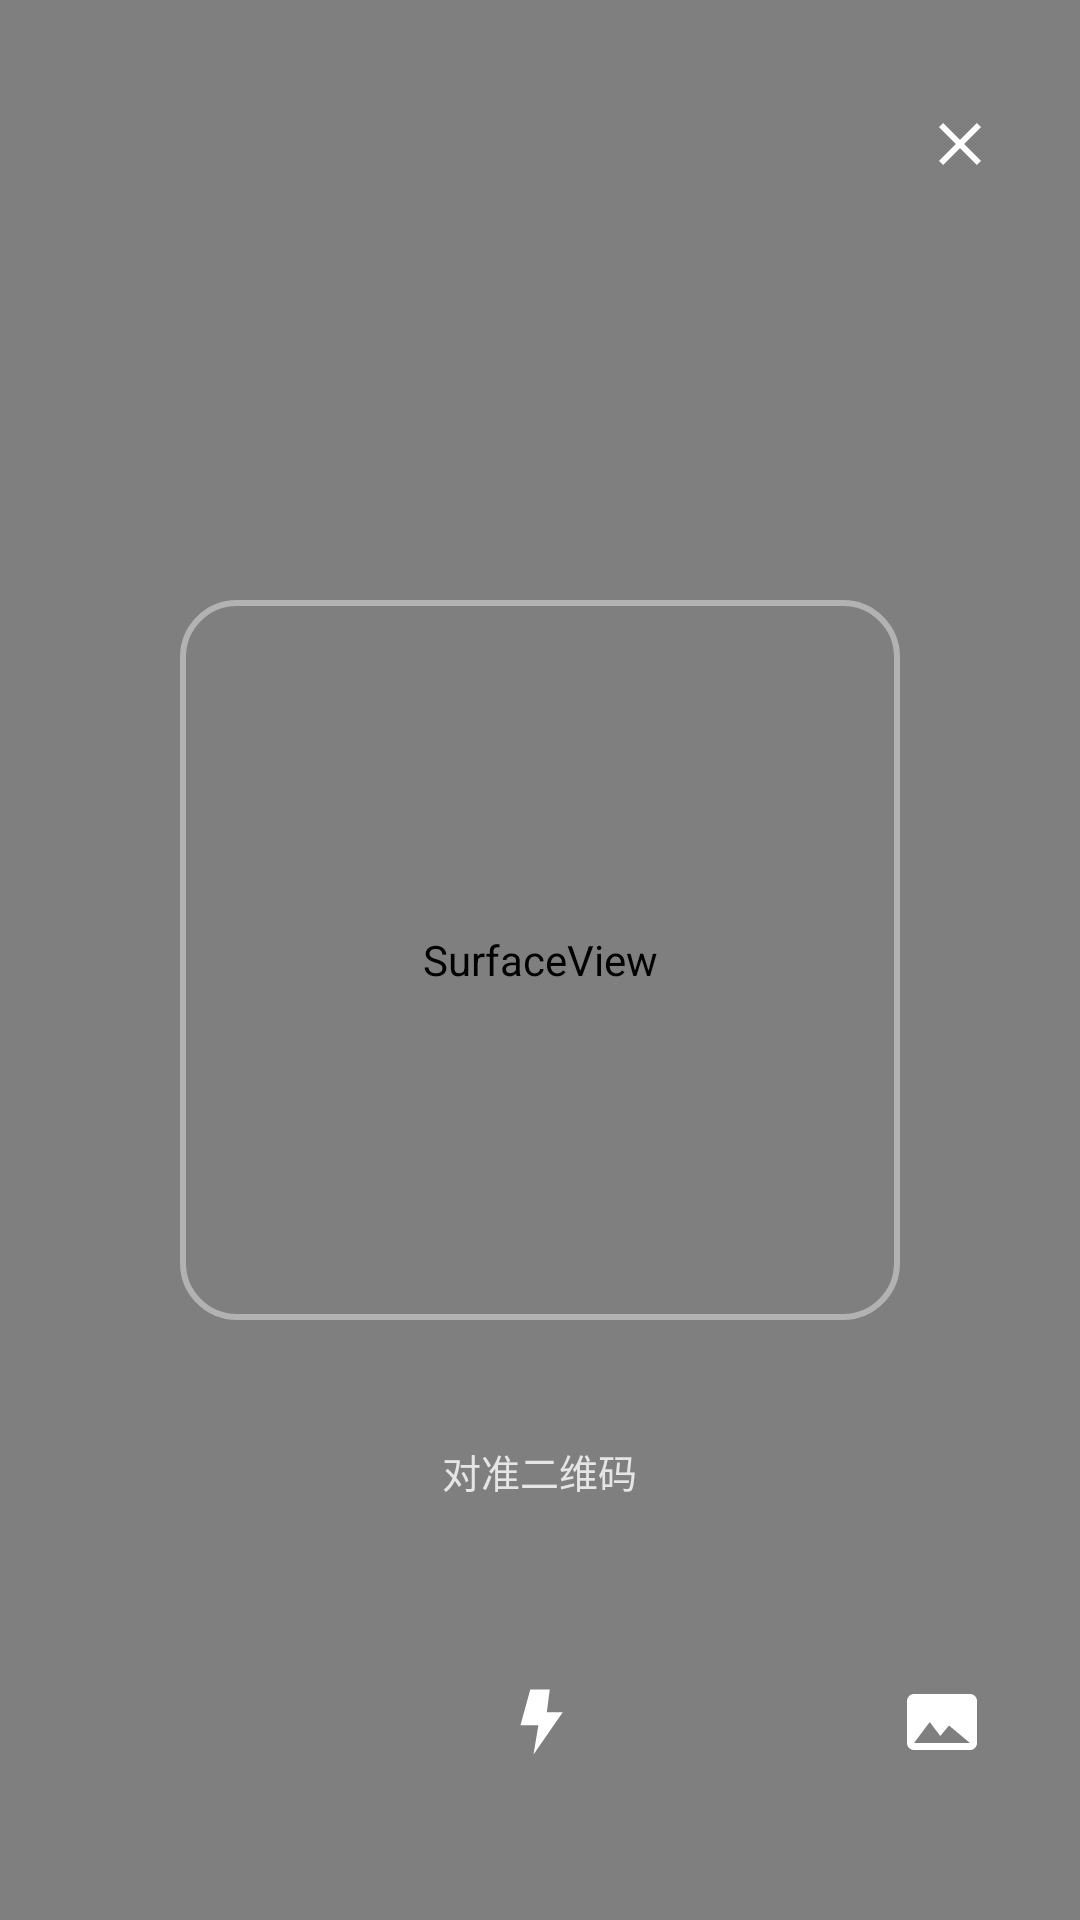

Layout XML and referenced resources for this Android screen:
<!-- AndroidManifest.xml: activity theme ScanTheme -->
<!-- res/layout/activity_scan.xml -->
<?xml version="1.0" encoding="utf-8"?>
<FrameLayout xmlns:android="http://schemas.android.com/apk/res/android"
    android:layout_width="match_parent"
    android:layout_height="match_parent"
    android:background="#FF000000">

    <SurfaceView
        android:id="@+id/preview"
        android:layout_width="match_parent"
        android:layout_height="match_parent" />

    
    <View
        android:layout_width="240dp"
        android:layout_height="240dp"
        android:layout_gravity="center"
        android:background="@drawable/bg_scan_frame" />

    <TextView
        android:id="@+id/tip"
        android:layout_width="wrap_content"
        android:layout_height="wrap_content"
        android:layout_gravity="center_horizontal|bottom"
        android:layout_marginBottom="128dp"
        android:padding="12dp"
        android:text="对准二维码"
        android:textColor="#CCFFFFFF"
        android:textSize="13sp" />

    <ImageButton
        android:id="@+id/btnClose"
        android:layout_width="48dp"
        android:layout_height="48dp"
        android:layout_gravity="top|right"
        android:layout_marginTop="24dp"
        android:layout_marginRight="16dp"
        android:background="?android:attr/selectableItemBackgroundBorderless"
        android:contentDescription="关闭"
        android:padding="12dp"
        android:scaleType="fitCenter"
        android:src="@drawable/ic_close" />

    
    <ImageButton
        android:id="@+id/btnTorch"
        android:layout_width="52dp"
        android:layout_height="52dp"
        android:layout_gravity="bottom|center_horizontal"
        android:layout_marginBottom="40dp"
        android:background="@drawable/bg_torch"
        android:contentDescription="手电筒"
        android:padding="13dp"
        android:scaleType="fitCenter"
        android:src="@drawable/ic_torch" />

    
    <ImageButton
        android:id="@+id/btnAlbum"
        android:layout_width="52dp"
        android:layout_height="52dp"
        android:layout_gravity="bottom|right"
        android:layout_marginRight="20dp"
        android:layout_marginBottom="40dp"
        android:background="@drawable/bg_torch"
        android:contentDescription="从相册导入"
        android:padding="12dp"
        android:scaleType="fitCenter"
        android:src="@drawable/ic_album" />

</FrameLayout>
<!-- resources referenced by this layout -->
<resources>
  <!-- drawable bg_scan_frame (drawable) -->
  <?xml version="1.0" encoding="utf-8"?>
  <layer-list xmlns:android="http://schemas.android.com/apk/res/android">
      
      <item>
          <shape android:shape="rectangle">
              <stroke
                  android:width="2dp"
                  android:color="#66FFFFFF" />
              <corners android:radius="18dp" />
          </shape>
      </item>
  </layer-list>
  <!-- drawable ic_album (drawable) -->
  <?xml version="1.0" encoding="utf-8"?>
  <vector xmlns:android="http://schemas.android.com/apk/res/android"
      android:width="24dp"
      android:height="24dp"
      android:viewportWidth="24"
      android:viewportHeight="24"
      android:tint="#FFFFFFFF">
      
      <path
          android:fillColor="#FFFFFFFF"
          android:pathData="M20,4H4C2.9,4 2,4.9 2,6v12c0,1.1 0.9,2 2,2h16c1.1,0 2,-0.9 2,-2V6c0,-1.1 -0.9,-2 -2,-2zM20,18H4l4.5,-6 3,4 2.5,-3 6,5z" />
      <path
          android:fillColor="#FFFFFFFF"
          android:pathData="M15.5,9.5m-1.5,0a1.5,1.5 0,1 1,3 0a1.5,1.5 0,1 1,-3 0" />
  </vector>
  <!-- drawable ic_close (drawable) -->
  <?xml version="1.0" encoding="utf-8"?>
  <vector xmlns:android="http://schemas.android.com/apk/res/android"
      android:width="24dp"
      android:height="24dp"
      android:viewportWidth="24"
      android:viewportHeight="24"
      android:tint="#FFFFFFFF">
      <path
          android:fillColor="#FFFFFFFF"
          android:pathData="M19,6.4L17.6,5 12,10.6 6.4,5 5,6.4 10.6,12 5,17.6 6.4,19 12,13.4 17.6,19 19,17.6 13.4,12z" />
  </vector>
  <!-- drawable ic_torch (drawable) -->
  <?xml version="1.0" encoding="utf-8"?>
  <vector xmlns:android="http://schemas.android.com/apk/res/android"
      android:width="24dp"
      android:height="24dp"
      android:viewportWidth="24"
      android:viewportHeight="24"
      android:tint="#FFFFFFFF">
      <path
          android:fillColor="#FFFFFFFF"
          android:pathData="M9,2h6l-0.9,7H19l-9,13 1.5,-9H6z" />
  </vector>
  <style name="ScanTheme" parent="@android:style/Theme.Material.NoActionBar">
          <item name="android:windowBackground">#FF000000</item>
          <item name="android:statusBarColor">#FF000000</item>
          <item name="android:navigationBarColor">#FF000000</item>
      </style>
</resources>
